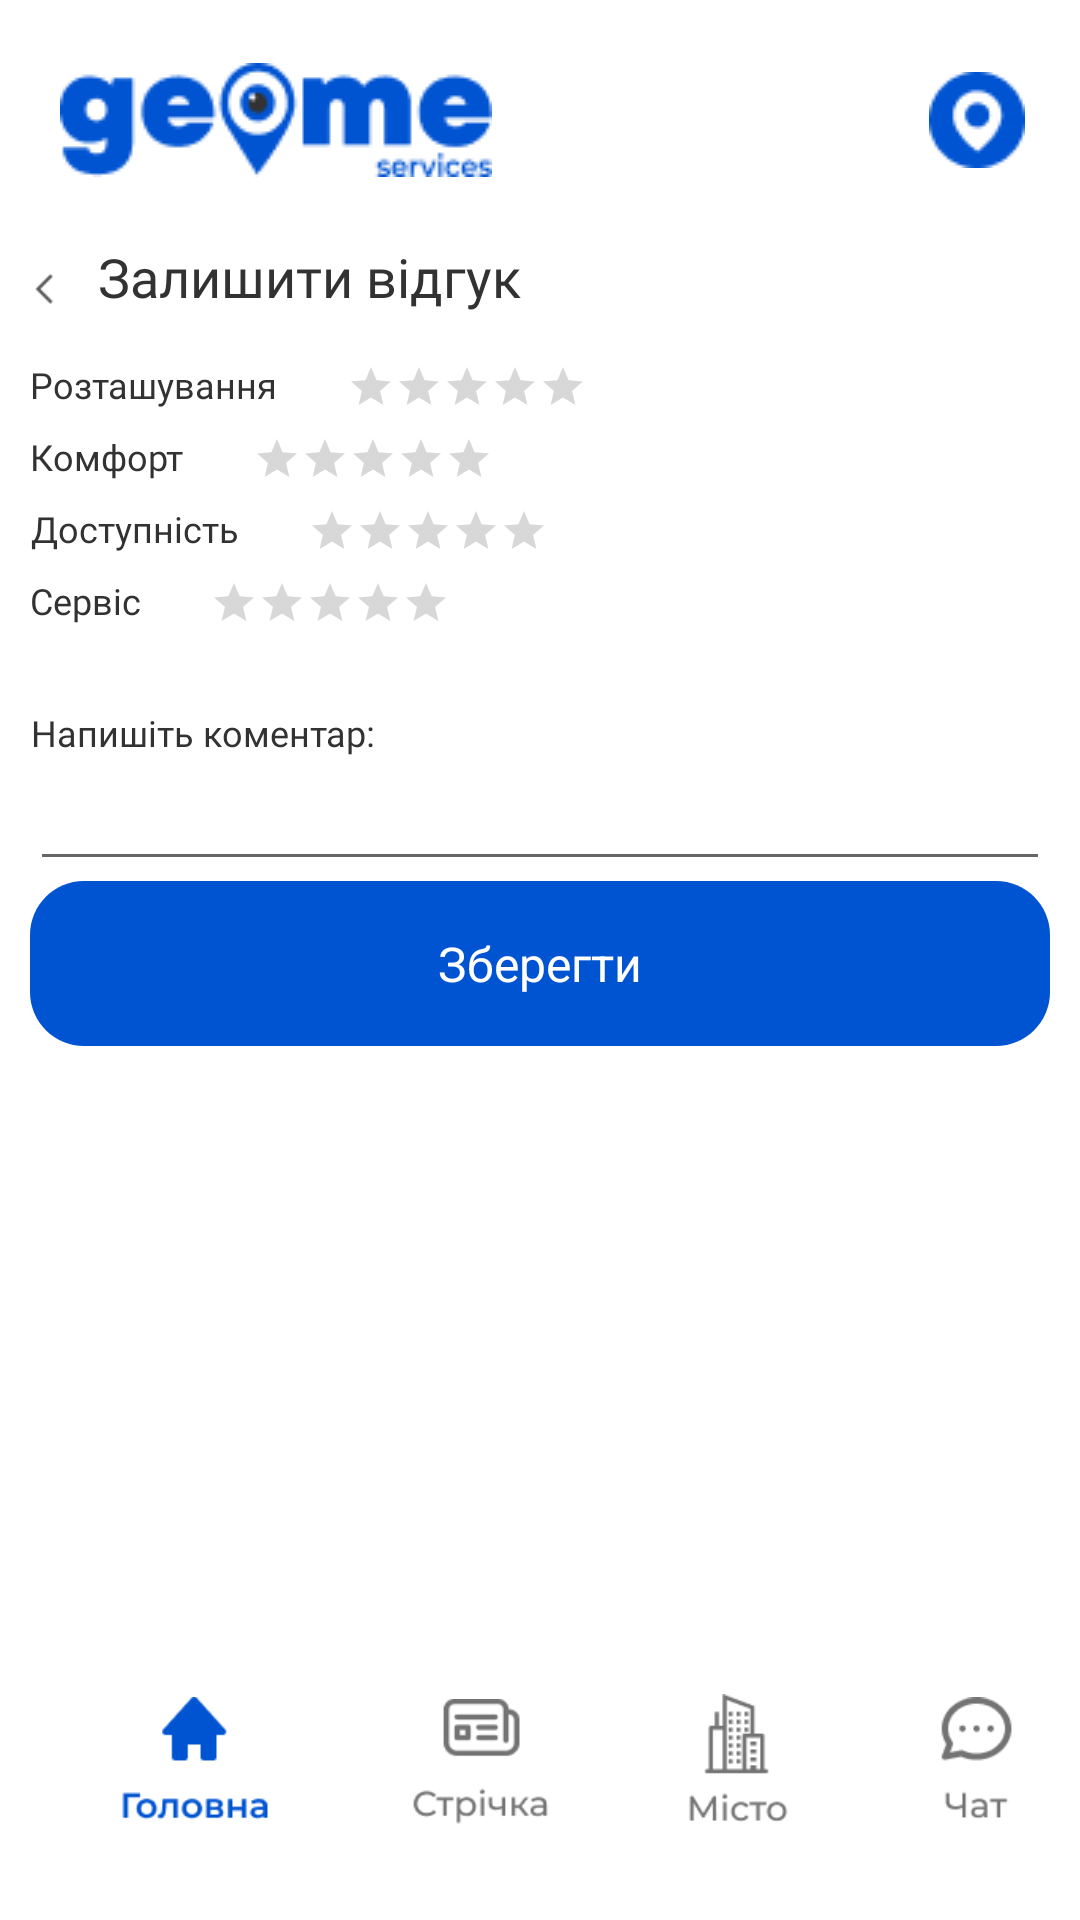

Reconstruct the res/layout file that produces this screen, plus the resources it refers to.
<!-- AndroidManifest.xml: application theme Theme.Geome -->
<!-- res/layout/activity_make_review.xml -->
<?xml version="1.0" encoding="utf-8"?>
<androidx.constraintlayout.widget.ConstraintLayout xmlns:android="http://schemas.android.com/apk/res/android"
    xmlns:app="http://schemas.android.com/apk/res-auto"
    xmlns:tools="http://schemas.android.com/tools"
    android:layout_width="match_parent"
    android:layout_height="match_parent"
    android:orientation="vertical"
    tools:context=".ServiceHistoryActivity">

    <LinearLayout
        android:id="@+id/linearLayout"
        android:layout_width="match_parent"
        android:layout_height="80dp"
        android:gravity="center_vertical"
        android:orientation="horizontal"
        app:layout_constraintTop_toTopOf="parent">

        <ImageView
            android:id="@+id/imageView"
            android:layout_width="wrap_content"
            android:layout_height="wrap_content"
            android:layout_gravity="center"
            android:layout_marginLeft="20dp"
            android:layout_marginBottom="0dp"
            app:srcCompat="@drawable/logo" />

        <ImageButton
            android:id="@+id/ImageButtonMap"
            android:layout_width="43dp"
            android:layout_height="56dp"
            android:layout_gravity="center"
            android:layout_marginLeft="140dp"
            android:background="#00000000"
            android:contentDescription="Кнопка Мапа"
            android:src="@drawable/map_icon" />

        <ImageButton
            android:id="@+id/ImageButtonProfile"
            android:layout_width="43dp"
            android:layout_height="56dp"
            android:layout_gravity="center"
            android:background="#00000000"
            android:contentDescription="Кнопка профіль"
            android:src="@drawable/background_user_icon" />
    </LinearLayout>

    <LinearLayout
        android:id="@+id/linearLayout4"
        android:layout_width="337dp"
        android:layout_height="33dp"
        android:layout_gravity="center"
        android:orientation="horizontal"
        app:layout_constraintEnd_toEndOf="parent"
        app:layout_constraintStart_toStartOf="parent"
        app:layout_constraintTop_toBottomOf="@+id/linearLayout">

        <ImageView
            android:id="@+id/buttonBack"
            android:layout_width="11dp"
            android:layout_height="wrap_content"
            android:layout_gravity="center"
            app:srcCompat="@drawable/next" />

        <TextView
            android:id="@+id/makeReview"
            android:layout_width="wrap_content"
            android:layout_height="33dp"
            android:layout_gravity="center"
            android:layout_marginLeft="10dp"
            android:fontFamily="@font/montserrat_medium"
            android:lineHeight="22sp"
            android:text="Залишити відгук"
            android:textAlignment="center"
            android:textColor="#323232"
            android:textSize="18dp"
            />

    </LinearLayout>

    <LinearLayout
        android:layout_width="match_parent"
        android:layout_height="wrap_content"
        android:orientation="vertical"
        app:layout_constraintTop_toBottomOf="@+id/linearLayout4">

        <LinearLayout
            android:layout_width="340dp"
            android:layout_height="wrap_content"
            android:layout_gravity="center_horizontal"
            android:orientation="horizontal">

            <TextView
                android:layout_width="wrap_content"
                android:layout_height="wrap_content"
                android:fontFamily="@font/montserrat_medium"
                android:text="Розташування "
                android:textAlignment="center"
                android:textColor="#323232"
                android:layout_marginTop="7dp"
                android:textSize="12dp"/>

            <RatingBar
                android:id="@+id/ratingBarLocation"
                android:layout_width="wrap_content"
                android:layout_height="wrap_content"
                android:layout_marginLeft="20dp"
                style="?android:attr/ratingBarStyleSmall"
                android:numStars="5"
                android:stepSize="1"
                android:layout_marginTop="8dp"/>
        </LinearLayout>

        <LinearLayout
            android:layout_width="340dp"
            android:layout_height="wrap_content"
            android:layout_gravity="center_horizontal"
            android:orientation="horizontal">

            <TextView
                android:layout_width="wrap_content"
                android:layout_height="wrap_content"
                android:fontFamily="@font/montserrat_medium"
                android:text="Комфорт "
                android:textAlignment="center"
                android:textColor="#323232"
                android:layout_marginTop="7dp"
                android:textSize="12dp"/>

            <RatingBar
                android:id="@+id/ratingBarComfort"
                android:layout_width="wrap_content"
                android:layout_height="wrap_content"
                android:layout_marginLeft="20dp"
                style="?android:attr/ratingBarStyleSmall"
                android:numStars="5"
                android:stepSize="1"
                android:layout_marginTop="8dp"/>
        </LinearLayout>

        <LinearLayout
            android:layout_width="340dp"
            android:layout_height="wrap_content"
            android:layout_gravity="center_horizontal"
            android:orientation="horizontal">

            <TextView
                android:layout_width="wrap_content"
                android:layout_height="wrap_content"
                android:fontFamily="@font/montserrat_medium"
                android:text="Доступність "
                android:textAlignment="center"
                android:textColor="#323232"
                android:layout_marginTop="7dp"
                android:textSize="12dp"/>

            <RatingBar
                android:id="@+id/ratingBarAccessibility"
                android:layout_width="wrap_content"
                android:layout_height="wrap_content"
                android:layout_marginLeft="20dp"
                style="?android:attr/ratingBarStyleSmall"
                android:numStars="5"
                android:stepSize="1"
                android:layout_marginTop="8dp"/>
        </LinearLayout>

        <LinearLayout
            android:layout_width="340dp"
            android:layout_height="wrap_content"
            android:layout_gravity="center_horizontal"
            android:orientation="horizontal"
            android:layout_marginBottom="20dp">

            <TextView
                android:layout_width="wrap_content"
                android:layout_height="wrap_content"
                android:fontFamily="@font/montserrat_medium"
                android:text="Сервіс "
                android:textAlignment="center"
                android:textColor="#323232"
                android:layout_marginTop="7dp"
                android:textSize="12dp"/>

            <RatingBar
                android:id="@+id/ratingBarService"
                android:layout_width="wrap_content"
                android:layout_height="wrap_content"
                android:layout_marginLeft="20dp"
                style="?android:attr/ratingBarStyleSmall"
                android:numStars="5"
                android:stepSize="1"
                android:layout_marginTop="8dp"/>
        </LinearLayout>

        <LinearLayout
            android:layout_width="340dp"
            android:layout_height="wrap_content"
            android:layout_gravity="center_horizontal"
            android:orientation="vertical">

            <TextView
                android:layout_width="wrap_content"
                android:layout_height="wrap_content"
                android:fontFamily="@font/montserrat_medium"
                android:text="Напишіть коментар: "
                android:textAlignment="center"
                android:textColor="#323232"
                android:layout_marginTop="7dp"
                android:textSize="12dp"/>

            <EditText
                android:id="@+id/editTextComment"
                android:layout_width="match_parent"
                android:layout_height="wrap_content"
                android:inputType="textMultiLine"
                android:textSize="12dp"
                android:textColor="#323232"
                android:fontFamily="@font/montserrat_medium"
                android:layout_marginTop="8dp"/>
        </LinearLayout>

        <FrameLayout
            android:layout_width="340dp"
            android:layout_height="55dp"
            android:layout_gravity="center"
            android:layout_marginBottom="10dp">

            <ImageView
                android:layout_width="match_parent"
                android:layout_height="match_parent"
                android:background="@drawable/rectangle_2" />

            <TextView
                android:id="@+id/buttonMakeReview"
                android:layout_width="340dp"
                android:layout_height="55dp"
                android:layout_alignParentLeft="true"
                android:layout_alignParentTop="true"
                android:layout_alignParentRight="true"
                android:layout_alignParentBottom="true"
                android:gravity="center_horizontal|center_vertical"
                android:text="Зберегти"
                android:textAppearance="@style/button" />
        </FrameLayout>

    </LinearLayout>

    <LinearLayout
        android:id="@+id/linearLayout3"
        android:layout_width="match_parent"
        android:layout_height="100dp"
        android:gravity="center_vertical"
        android:orientation="horizontal"
        app:layout_constraintBottom_toBottomOf="parent"
        app:layout_constraintEnd_toEndOf="parent"
        app:layout_constraintStart_toStartOf="parent"
        tools:ignore="MissingConstraints">

        <ImageButton
            android:id="@+id/ImageButtonMain"
            android:layout_width="60dp"
            android:layout_height="60dp"
            android:layout_gravity="center"
            android:layout_marginLeft="35dp"
            android:adjustViewBounds="true"
            android:background="#00000000"
            android:contentDescription="Кнопка головна"
            android:scaleType="fitCenter"
            android:src="@drawable/main" />

        <ImageButton
            android:id="@+id/ImageButtonRibbon"
            android:layout_width="60dp"
            android:layout_height="60dp"
            android:layout_gravity="center"
            android:layout_marginLeft="35dp"
            android:adjustViewBounds="true"
            android:background="#00000000"
            android:contentDescription="Кнопка стрічка"
            android:scaleType="fitCenter"
            android:src="@drawable/strichka" />

        <ImageButton
            android:id="@+id/ImageButtonCity"
            android:layout_width="60dp"
            android:layout_height="60dp"
            android:layout_gravity="center"
            android:layout_marginLeft="25dp"
            android:adjustViewBounds="true"
            android:background="#00000000"
            android:contentDescription="Кнопка місто"
            android:scaleType="fitCenter"
            android:src="@drawable/city" />

        <ImageButton
            android:id="@+id/ImageButtonChat"
            android:layout_width="60dp"
            android:layout_height="60dp"
            android:layout_gravity="center"
            android:layout_marginLeft="20dp"
            android:adjustViewBounds="true"
            android:background="#00000000"
            android:contentDescription="Кнопка чат"
            android:scaleType="fitCenter"
            android:src="@drawable/chat" />

    </LinearLayout>
</androidx.constraintlayout.widget.ConstraintLayout>
<!-- resources referenced by this layout -->
<resources>
  <!-- drawable chat: png bitmap (drawable, 1676 bytes) -->
  <!-- drawable city: png bitmap (drawable, 1732 bytes) -->
  <!-- drawable logo: png bitmap (drawable, 3287 bytes) -->
  <!-- drawable main: png bitmap (drawable, 1666 bytes) -->
  <!-- drawable map_icon: png bitmap (drawable, 967 bytes) -->
  <!-- drawable next: png bitmap (drawable, 269 bytes) -->
  <!-- drawable rectangle_2 (drawable) -->
  <vector
      xmlns:android="http://schemas.android.com/apk/res/android"
      xmlns:aapt="http://schemas.android.com/aapt"
      android:width="340dp"
      android:height="55dp"
      android:viewportWidth="340"
      android:viewportHeight="55"
      >
      <group>
          <clip-path
              android:pathData="M18 0H322C331.941 0 340 8.05887 340 18V37C340 46.9411 331.941 55 322 55H18C8.05887 55 0 46.9411 0 37V18C0 8.05887 8.05887 0 18 0Z"
              />
          <path
              android:pathData="M0 0V55H340V0"
              android:fillColor="#0054D2"
              />
      </group>
  </vector>
  <!-- drawable strichka: png bitmap (drawable, 1939 bytes) -->
  <style name="button">
          <item name="android:textSize">16sp</item>
          <item name="android:textColor">#FFFFFF</item>
      </style>
  <style name="Theme.Geome" parent="Theme.MaterialComponents.DayNight.NoActionBar">
          
          <item name="colorPrimary">@color/purple_500</item>
          <item name="colorPrimaryVariant">@color/purple_700</item>
          <item name="colorOnPrimary">@color/white</item>
          
          <item name="colorSecondary">@color/teal_200</item>
          <item name="colorSecondaryVariant">@color/teal_700</item>
          <item name="colorOnSecondary">@color/black</item>
          
          <item name="android:statusBarColor">?attr/colorPrimaryVariant</item>
          
      </style>
  <color name="purple_500">#FF6200EE</color>
  <color name="purple_700">#FF3700B3</color>
  <color name="white">#FFFFFFFF</color>
  <color name="teal_200">#FF03DAC5</color>
  <color name="teal_700">#FF018786</color>
  <color name="black">#FF000000</color>
</resources>
